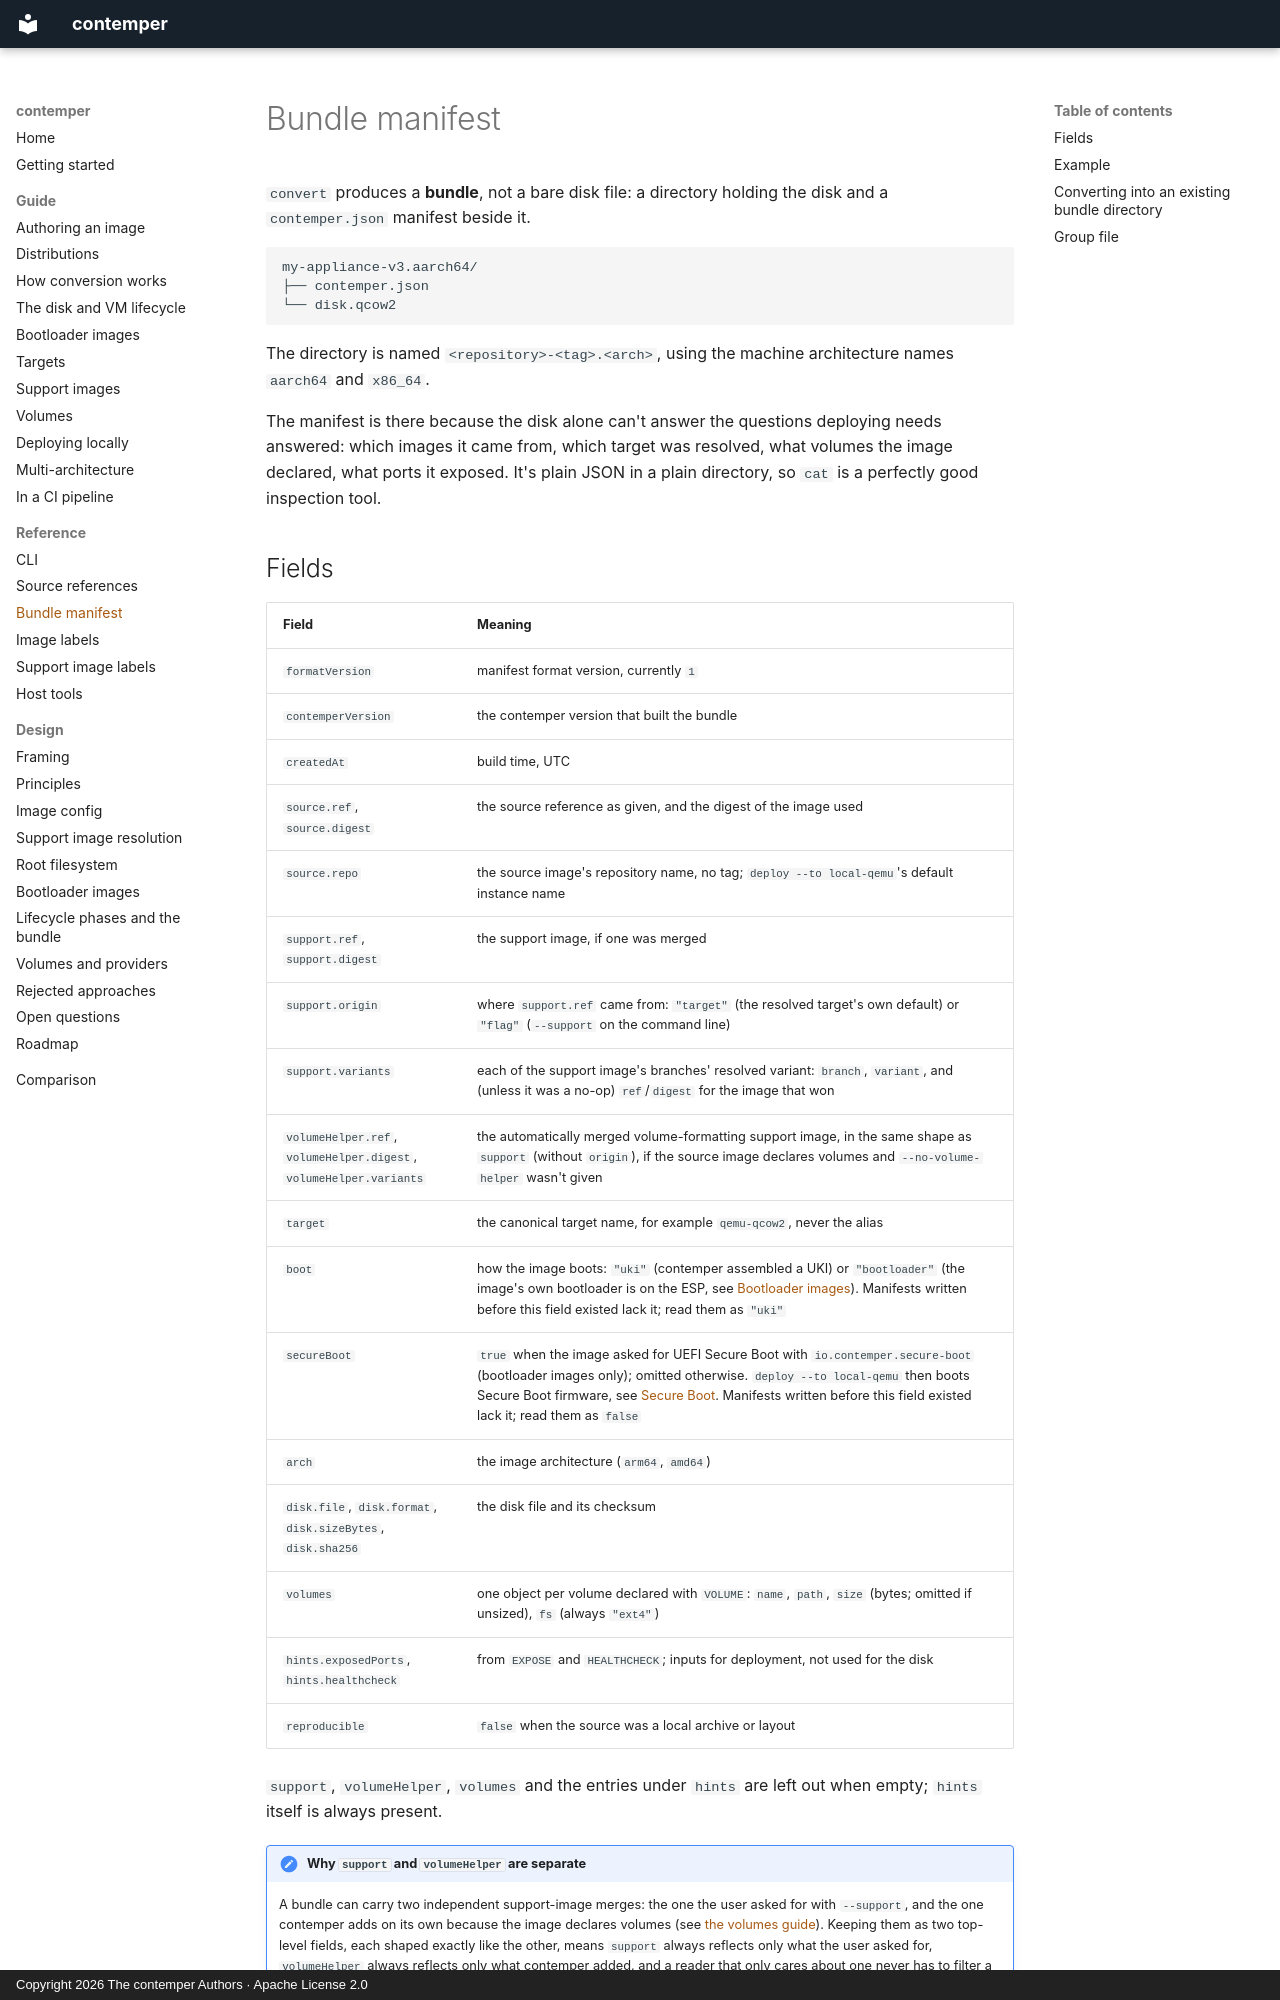

repository: contemper-project/contemper · page: reference/bundle/index.html · generator: mkdocs · copyright: Copyright 2026 The contemper Authors · Apache License 2.0

# Bundle manifest

`convert` produces a **bundle**, not a bare disk file: a directory holding
the disk and a `contemper.json` manifest beside it.

```text
my-appliance-v3.aarch64/
├── contemper.json
└── disk.qcow2
```

The directory is named `<repository>-<tag>.<arch>`, using the machine
architecture names `aarch64` and `x86_64`.

The manifest is there because the disk alone can't answer the questions
deploying needs answered: which images it came from, which target was
resolved, what volumes the image declared, what ports it exposed. It's
plain JSON in a plain directory, so `cat` is a perfectly good inspection
tool.
